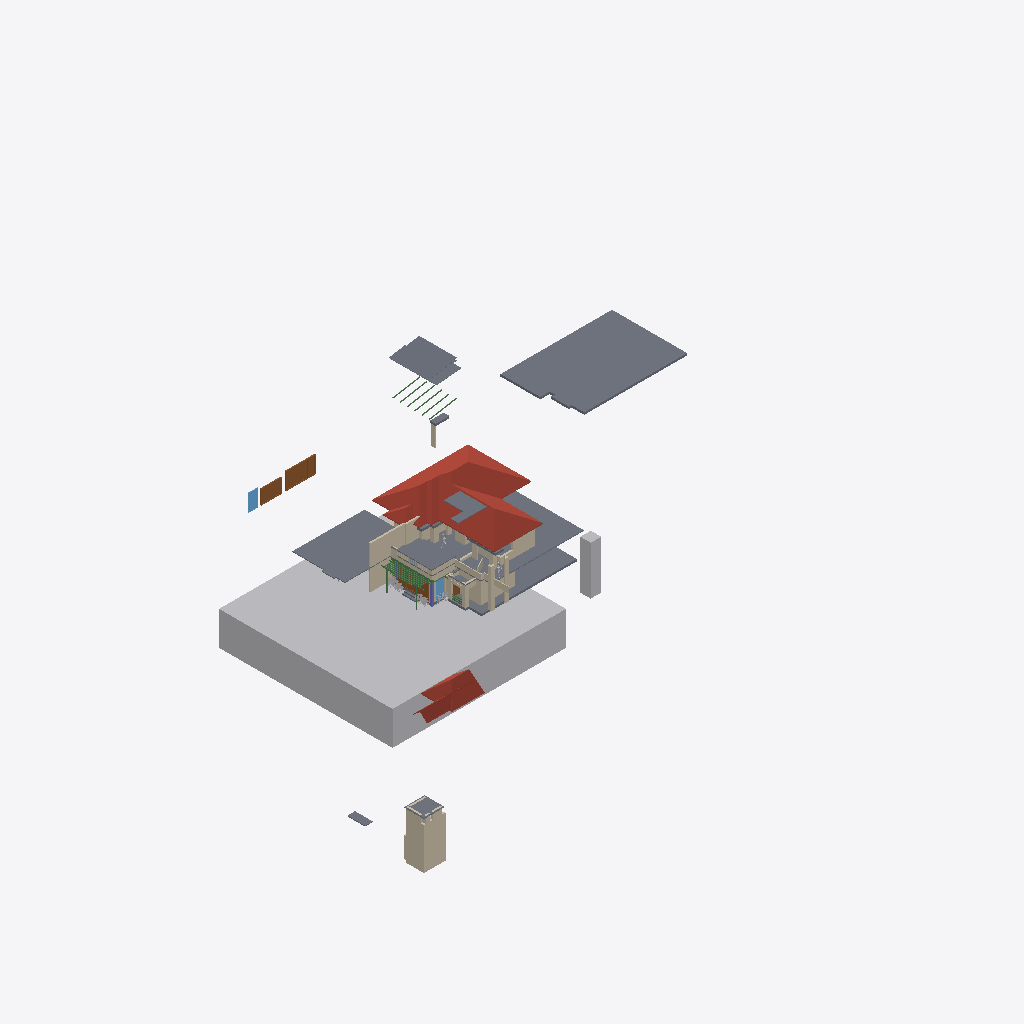
Isometric view of an IFC building model (IFC-SPF (STEP), schema IFC4X3, length unit metre), seen from the south-west, elements coloured by IFC class: 48 walls (beige), 18 slabs (grey), 10 beams (green), 8 other elements (light grey), 4 doors (brown), 3 roofs (red-brown), 2 windows (light blue), 1 column (violet).
Extent 82.4 m × 54.4 m × 34.1 m (x, y, z). Storeys (2): My Storey at 0.00 m; Furniture at 0.00 m. Elements (393): 120 IfcBuildingElementProxy, 103 IfcWall, 76 IfcSystemFurnitureElement, 38 IfcBeam, 18 IfcSlab, 9 IfcFurniture, 9 IfcGeographicElement, 5 IfcDoor, 4 IfcWindow, 3 IfcElectricAppliance, 3 IfcRoof, 2 IfcColumn.

HEADER;
FILE_DESCRIPTION(('ViewDefinition[DesignTransferView]'),'2;1');
FILE_NAME('Haroon.ifc','2026-11-25T18:42:39+05:30',(''),(''),'IfcOpenShell 0.9.0.post1','Bonsai 0.9.0-post1','Nobody');
FILE_SCHEMA(('IFC4X3'));
ENDSEC;
DATA;
#1=IFCPROJECT('3Nc$W10oX39R9nokYWVXQQ',$,'My Project',$,$,$,$,(#10,#22),#5);
#27=IFCSITE('18E0QpV1vAqhpxqK4cBvm$',$,'My Site',$,$,#50,$,$,$,$,$,$,$,$);
#33=IFCBUILDING('39LUp5juL5SBeUfotbM0rp',$,'My Building',$,$,#56,$,$,$,$,$,$);
#39=IFCBUILDINGSTOREY('1eJWHZHV9FMAU2qxsD42Cb',$,'My Storey',$,$,#62,$,$,$,$);
#63613=IFCBUILDINGSTOREY('22fMrjxt18Vvq1EoN2xY3t',$,'Furniture',$,$,#63629,$,$,$,$);
#48595=IFCGEOGRAPHICELEMENT('3K844ywfjD5Ah7F8qUxqXp',$,'Site',$,$,#49242,#48596,$,.TERRAIN.);
#5312=IFCSLAB('2b_Ov4p8n4Kxhq96PA15Hu',$,'Slab',$,$,#5770,#5323,$,$);
#8278=IFCROOF('0Ckg7UAZbBKun62f2j7pe2',$,'Roof',$,$,#33831,#24765,$,.HIP_ROOF.);
#6425=IFCSLAB('0C2jN_qQv7owYD$1$sZ9PH',$,'Slab',$,$,#33071,#6436,$,$);
#5585=IFCSLAB('3Lec81A1D3mfX5id$wjT5j',$,'Slab',$,$,#5805,#5596,$,$);
#5281=IFCSLAB('3o6ScKJL91VevtMnR2ZcPa',$,'Slab',$,$,#5311,#5296,$,$);
#38656=IFCSLAB('2Lget6UETE8RpENVywaiD1',$,'Slab',$,$,#51446,#38669,$,$);
#55904=IFCTRANSPORTELEMENT('12_casls15lwi47BZF7Gfs',$,'1.5m lift',$,$,#55919,#55905,$,.ELEVATOR.);
#24798=IFCROOF('3wIGUj0Yb1LASYur3dcgrZ',$,'Roof',$,$,#37145,#25017,$,.GABLE_ROOF.);
#50713=IFCSLAB('0j$a2GdLX1tQ45DgcbFy2Y',$,'Slab',$,$,#52824,#50724,$,$);
#50251=IFCWALL('00rUyc_3X4yhHfnQl7kZfc',$,'Wall',$,$,#50334,#50262,$,$);
#24103=IFCWALL('0JSIDsLWXF9ha67do1gI43',$,'Wall',$,$,#37200,#24114,$,$);
#23862=IFCWALL('3sxJtDxd93pR43rLQO6R4E',$,'Wall',$,$,#37195,#23873,$,$);
#60557=IFCDOOR('1EwIs1aK98qfHKteIP1Bfr',$,'Door',$,$,#60785,#61000,'SD4',2.5,5.603030204772949,$,.DOUBLE_DOOR_SLIDING.,$);
#28086=IFCSLAB('1$HgLsGhL0zfPs1TGbegBL',$,'Slab',$,$,#52814,#28097,$,$);
#30391=IFCROOF('3ss7dwWaLC_gONAs23LV2K',$,'Roof',$,$,#37140,#30463,$,.GABLE_ROOF.);
#9701=IFCWALL('1VHn9$y9PAPB3_K66AQzeJ',$,'Wall',$,$,#9743,#9712,$,$);
#24773=IFCSLAB('0vVWqPLIv9_Qm__TqcTQQa',$,'Slab',$,$,#37150,#24784,$,$);
#60543=IFCDOOR('2KtTQq37X5f8Pu0cCN4XnH',$,'Door',$,$,#60780,#60556,'SD2',2.5,5.603030204772949,$,.DOUBLE_DOOR_SLIDING.,$);
#27949=IFCWALL('0ln$MVC6P0QPfo7zNPSmAB',$,'Wall',$,$,#33983,#27960,$,$);
#4924=IFCWALL('2g5QwPxf1C2O48vwK8BgEm',$,'Wall',$,$,#5341,#4932,$,$);
#50077=IFCSLAB('0SuqWwnM5F78KJd0dtQh6V',$,'Slab',$,$,#52819,#50091,$,$);
#50276=IFCWALL('2UmnDa8Aj7qvFIGYdalJGQ',$,'Wall',$,$,#50306,#50288,$,$);
#5102=IFCWALL('3a1ldmCrnFQ949w5BWdu2a',$,'Wall',$,$,#5401,#5113,$,$);
#10341=IFCDOOR('1q8W5J7Yf5xOjgVtxXL86W',$,'Door',$,$,#61007,#60992,'SD4',2.5,5.603030204772949,$,.DOUBLE_DOOR_SLIDING.,$);
#23937=IFCWALL('0h4ifiEhv5BeMZM3Qpf2j5',$,'Wall',$,$,#37180,#23948,$,$);
#6225=IFCWALL('2fcjHzlTTAcQea_C0WHAEM',$,'Wall',$,$,#6459,#6236,$,$);
#33032=IFCSLAB('0Gbh9pNxz1H9rHgDSN54Iz',$,'Slab',$,$,#33101,#33043,$,$);
#60576=IFCWINDOW('1Ab6$2eHDC789$LEEHr_YE',$,'Window',$,$,#60790,#60589,'FW',$,$,$,$,$);
#6200=IFCWALL('09o$ts2tz7ahHieJtSEZZA',$,'Wall',$,$,#6454,#6211,$,$);
#28583=IFCWALL('2$qVXXUSTAGuK58HoFZUyI',$,'Wall',$,$,#31366,#28594,$,$);
#61444=IFCWALL('0nXpq0dej2Fhb9UghdvrCB',$,'Wall',$,$,#61557,#61460,$,$);
#28059=IFCSLAB('0OMVHDnArDoe8aNTd5r2_R',$,'Slab',$,$,#50057,#28070,$,$);
#53734=IFCWALL('0b3AR2p0f7N9aRNpyM8DXC',$,'Wall',$,$,#61666,#53745,$,$);
#54546=IFCSLAB('32zlbNDwL2KRMHnDcjNvhc',$,'Slab',$,$,#55267,#54558,$,$);
#52572=IFCWALL('15eN8314n97Po4HwEno44k',$,'Wall',$,$,#52746,#52583,$,$);
#51469=IFCSLAB('3HigIshQn1N9tYc8KQZXA2',$,'Slab',$,$,#52829,#51482,$,$);
#60518=IFCWINDOW('1w4TKqaQXBHuO8vklL7iWm',$,'Window',$,$,#60575,#60540,'FW',$,$,$,$,$);
#5483=IFCWALL('1KtuZH0xn1svu3RQgpkjOq',$,'Wall',$,$,#31884,#5494,$,$);
#24285=IFCWALL('2VruBarPj1XQQwUfezC8c8',$,'Wall',$,$,#37205,#24296,$,$);
#50555=IFCWALL('06WbijsaP8rBsJiPOoGU1N',$,'Wall',$,$,#55400,#50566,$,$);
#53684=IFCBEAM('2eayqxHB92NfF6TMcADBYn',$,'Beam',$,$,#61681,#53695,$,$);
#51496=IFCWALL('2T_BbsdvHCABoRY8P3JckF',$,'Wall',$,$,#52839,#51508,$,$);
#39536=IFCWALL('3E4x0Quc18hxBAB7xSx_9X',$,'Wall',$,$,#39565,#39547,$,$);
#39582=IFCWALL('3EiKa7ACbAVBH4qOgO1QxM',$,'Wall',$,$,#39629,#39593,$,$);
#6034=IFCWALL('2cmjEtb3582PxRWZfTqmJC',$,'Wall',$,$,#37170,#6045,$,$);
#5811=IFCWALL('0Ee82iuFfCDRdhZvtc_V18',$,'Wall',$,$,#37160,#5822,$,$);
#58915=IFCCOLUMN('2y6PdVb8TCQQuCNfGu2smQ',$,'Column',$,$,#59690,#58926,$,$);
#6275=IFCWALL('1BelyK3ozF4hpxFYHK_Dfn',$,'Wall',$,$,#6469,#6286,$,$);
#32298=IFCWALL('2I067o2QjEfwiZV41fCSmy',$,'Wall',$,$,#32583,#32309,$,$);
#6313=IFCWALL('0L_BJijjT6Zgrt0t9rSlno',$,'Wall',$,$,#32949,#6324,$,$);
#5402=IFCWALL('36XHtx4oz8Ehg3RUl2NTJc',$,'Wall',$,$,#33091,#5413,$,$);
#32020=IFCWALL('0ODvfZnfP5z8d0ZM3g9fto',$,'Wall',$,$,#32166,#32031,$,$);
#49881=IFCWALL('3o7TAAkMX8CfSQ_TOmBwe8',$,'Wall',$,$,#49928,#49892,$,$);
#53962=IFCSLAB('13nlzqxyD1Ue3lsNqaGI3g',$,'Slab',$,$,#54301,#53974,$,$);
#27874=IFCWALL('1lc5IW9313jwioOAi7Jk0J',$,'Wall',$,$,#34004,#27885,$,$);
#42658=IFCDOOR('36uqQH25TEmPXOCb4gzG_7',$,'Door',$,$,#42759,#42667,$,2.0999999046325684,1.0,$,$,$);
#35986=IFCBEAM('0LfH1yCs11wwb$R4WHbXAf',$,'Beam',$,$,#56720,#36001,$,$);
#32082=IFCWALL('0KUmpzFLT1PPMUYwaHzuzw',$,'Wall',$,$,#32184,#32093,$,$);
#28029=IFCSLAB('3bH4YGuBLA4eDJ6spDaOSx',$,'Slab',$,$,#41986,#28040,$,$);
#5342=IFCWALL('3eQzJkWdzE7Arbv_Cup_Cf',$,'Wall',$,$,#33081,#5353,$,$);
#23716=IFCGEOGRAPHICELEMENT('3CUbjr1QPEWQ06WomnwWZq',$,'GeographicElement',$,$,#35474,#39029,$,$);
#23749=IFCGEOGRAPHICELEMENT('3BykNoSoPAlOt7VAkdOXad',$,'GeographicElement',$,$,#39430,#39104,$,$);
#28454=IFCWALL('1JadAIeCb3lxWwhXC3O0g5',$,'Wall',$,$,#28520,#28465,$,$);
#24031=IFCWALL('25IC9CDKfCXQhokD6MVEjJ',$,'Wall',$,$,#37185,#24042,$,$);
#24260=IFCWALL('2dtiGidB17GQsTZos77XNn',$,'Wall',$,$,#37230,#24271,$,$);
#38971=IFCSLAB('2abpGyxEz4yBfTTHbz0Omo',$,'Slab',$,$,#59731,#38982,$,$);
#48763=IFCBEAM('1fr7Qw9Yj5kQ$BrCO5Xs45',$,'Beam',$,$,#52779,#48774,$,$);
#37983=IFCBEAM('2BN4seMC169OTW$DcU2zng',$,'Beam',$,$,#56690,#37994,$,$);
#32210=IFCWALL('1hMd7OqHzCSulBr13PzkzH',$,'Wall',$,$,#33096,#32221,$,$);
#48815=IFCBEAM('3nwHDf6yTFkfO5Q9j$Dep7',$,'Beam',$,$,#52789,#48826,$,$);
#36045=IFCBEAM('2_w$I6cvzDovgoN74RiABV',$,'Beam',$,$,#56595,#36056,$,$);
#48637=IFCBEAM('30h_341qzERRL53n$AUIC3',$,'Beam',$,$,#52764,#48648,$,$);
#48707=IFCBEAM('2yPGt3WV5E0QeUGXOAs71T',$,'Beam',$,$,#52769,#48718,$,$);
#48733=IFCBEAM('0kPaJqa1X1g9LcznvuuU8z',$,'Beam',$,$,#52774,#48744,$,$);
#48789=IFCBEAM('2fW24TGKv0XeQHVqe0$MQx',$,'Beam',$,$,#52784,#48800,$,$);
#32614=IFCWALL('2A1M1Ug7D5QBW0huoAZs7k',$,'Wall',$,$,#35494,#32625,$,$);
#5432=IFCWALL('19rNqbneH08Pkzp4TsVRLb',$,'Wall',$,$,#32823,#5443,$,$);
#23912=IFCWALL('21PtuTBfTEKxocrQHrmKlR',$,'Wall',$,$,#37175,#23923,$,$);
#32584=IFCWALL('26oT5tNM1CbRLTF8ZLcOYY',$,'Wall',$,$,#35499,#32595,$,$);
#51644=IFCWALL('2e0Qi5bxzB29yhtiqNP9wh',$,'Wall',$,$,#55302,#51655,$,$);
#38901=IFCSLAB('3j5GKf7f11ggCohVkgCRej',$,'Slab',$,$,#38937,#38914,$,$);
#38938=IFCSLAB('0XMQxvj_z00PTQsu_5gbCz',$,'Slab',$,$,#59736,#38949,$,$);
#59657=IFCWALL('1jQJ7HaqX9bRiHA$FEwfjd',$,'Wall',$,$,#59695,#59672,$,$);
#28362=IFCBUILDINGELEMENTPROXY('3OcQwGvk59c9GTflUM578L',$,'BuildingElementProxy',$,$,#50067,#28375,$,$);
#31256=IFCBUILDINGELEMENTPROXY('0yuSAlx$TBJxGJl1RbbCDk',$,'BuildingElementProxy',$,$,#31298,#31269,$,$);
#5513=IFCWALL('2CGUXpsfDFyeSwHv_f2B$v',$,'Wall',$,$,#31854,#5524,$,$);
#23678=IFCGEOGRAPHICELEMENT('08EVG7fRX0JeK0q8bBJq5W',$,'GeographicElement',$,$,#39420,#39014,$,$);
#39746=IFCWALL('0MPWVhZKT9kAnZQfeyhsZ6',$,'Wall',$,$,#45655,#39757,$,$);
#28297=IFCWALL('2Pbjr_Mpv2Kgjn6zPgX8fk',$,'Wall',$,$,#37225,#28308,$,$);
#23763=IFCGEOGRAPHICELEMENT('2$4Fzltt5Du8hjnA1OFzbH',$,'GeographicElement',$,$,#39435,#39044,$,$);
#24310=IFCWALL('206LYRGiDD2QTSLt8OZict',$,'Wall',$,$,#37210,#24321,$,$);
#49745=IFCWALL('3LuhwmaofD9f7a$a4kcJ6D',$,'Wall',$,$,#53961,#49756,$,$);
#41503=IFCWALL('1EGYX9om5FAeCO7u06bNSN',$,'Wall',$,$,#60233,#41514,$,$);
ENDSEC;
